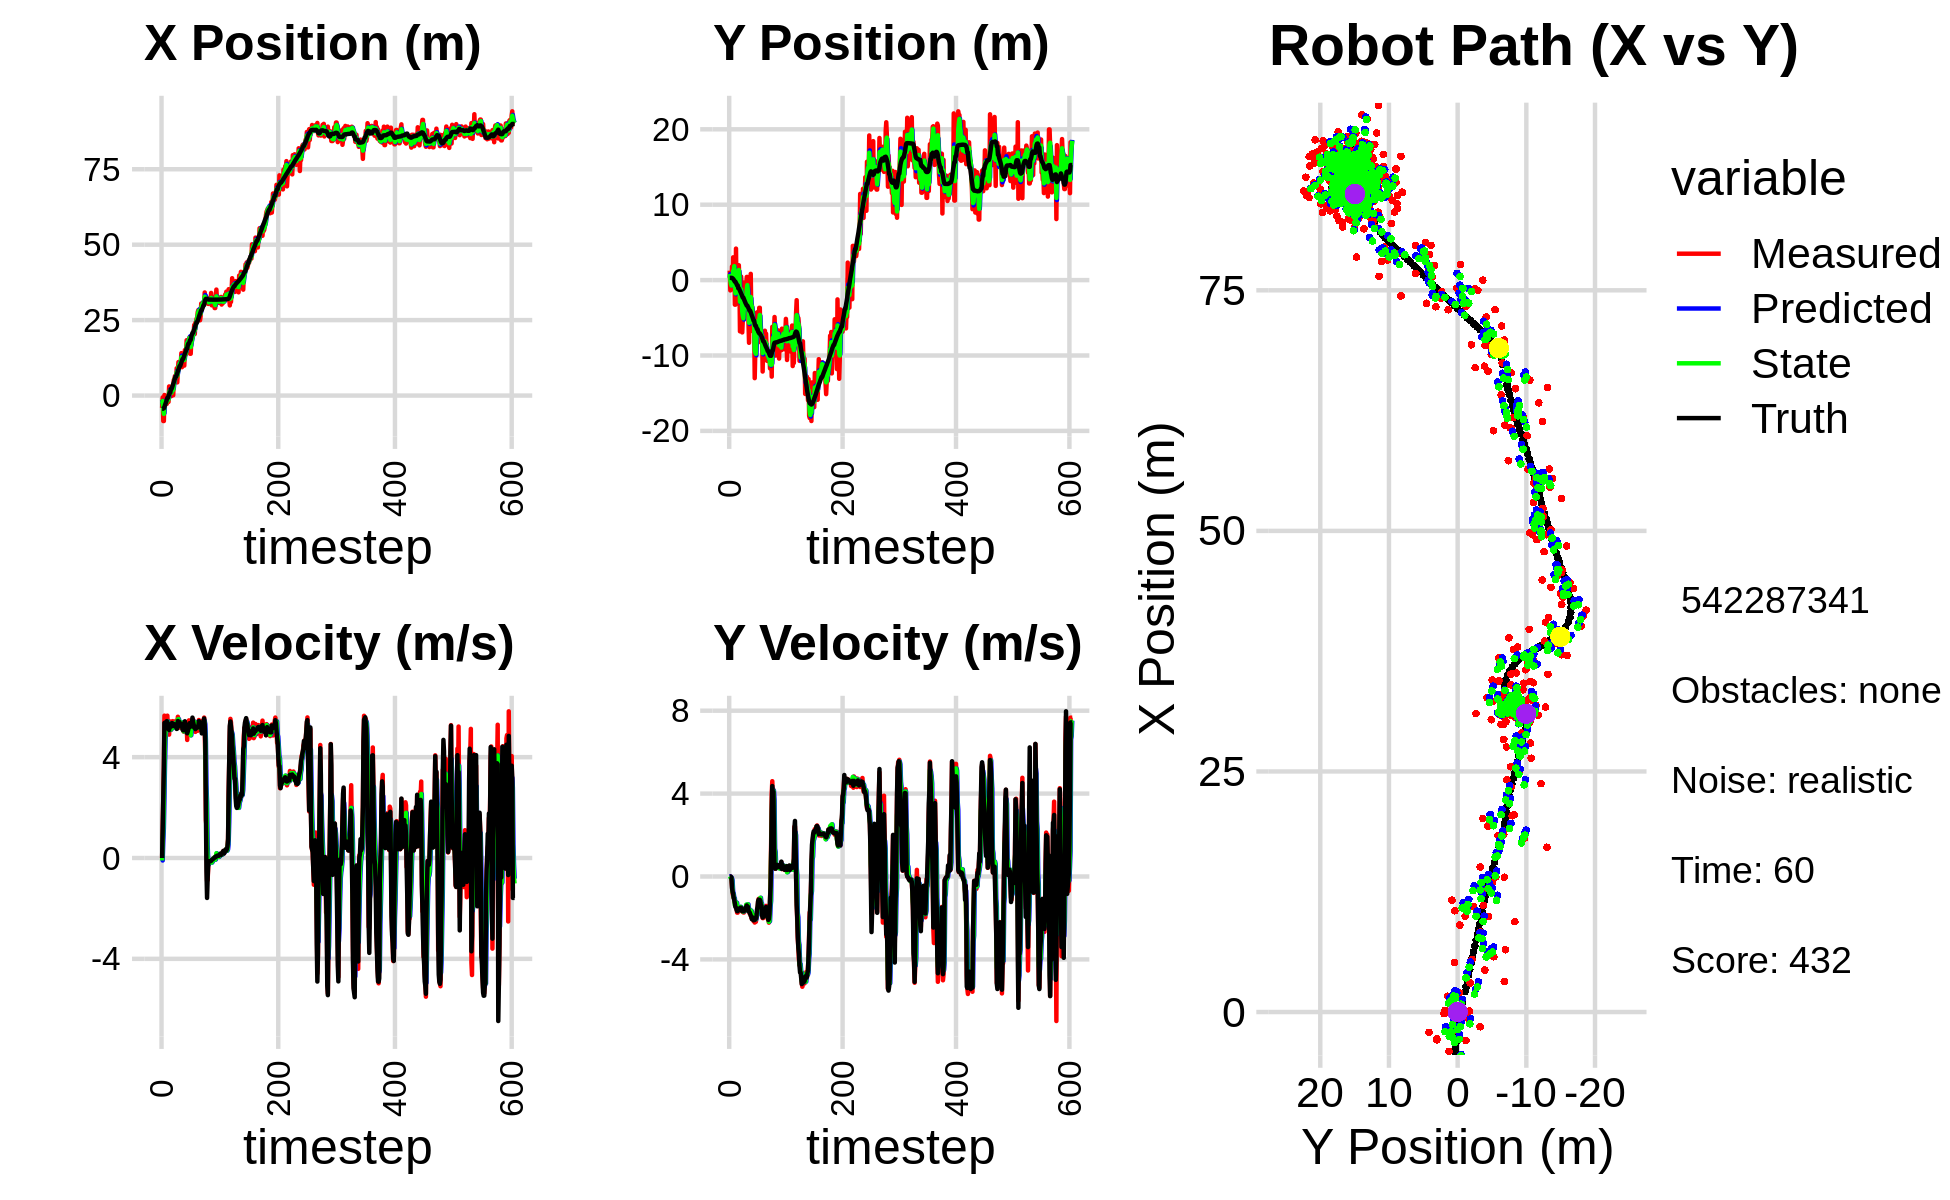

Values plotted in this chart, from the file beside it:
-4.084352403564396106e+00, 1.252946555745158008e+00, 0.000000000000000000e+00, 0.000000000000000000e+00, 0.000000000000000000e+00, 0.000000000000000000e+00, 0.000000000000000000e+00, 0.000000000000000000e+00, -1.483117695201288111e+00, 3.023011189339312454e-01, 0.000000000000000000e+00, 0.000000000000000000e+00, -4.404988765472673151e+00, 2.982816706139163609e-01, 0.000000000000000000e+00, 0.000000000000000000e+00, 0.000000000000000000e+00, -1.350931561319157481e-04
-4.084352403564396106e+00, 1.252946555745158008e+00, 0.000000000000000000e+00, 0.000000000000000000e+00, -1.483117695201288111e+00, 3.023011189339312454e-01, 0.000000000000000000e+00, 0.000000000000000000e+00, -2.634897446704160373e+00, 8.040146081024261981e-01, -9.853912279489768222e-02, 8.579086218501305247e-03, -4.404988765472673151e+00, 2.982816706139163609e-01, 0.000000000000000000e+00, 0.000000000000000000e+00, 0.000000000000000000e+00, -1.350931561319157481e-04
-6.087110042811977317e-01, -1.370365010973964459e+00, 1.144999934417266330e+00, -3.263528344215353618e-04, -2.644751358983650213e+00, 8.048725167242762879e-01, -9.853912279489768222e-02, 8.579086218501305247e-03, -1.818929923640578483e+00, 6.273780012485685731e-04, 6.545386944755253733e-01, -3.665130980886308759e-02, -4.401696681647515597e+00, 2.982812060588606595e-01, 1.199999999999999956e+00, -1.000000000000000021e-03, 1.200000047683715820e+00, 2.850243181455880404e-04
-8.441241741211179317e+00, -1.037693288460314278e+00, 2.371997100994656549e+00, -3.695042606689680643e-03, -1.753476054193025879e+00, -3.037752979637740186e-03, 6.545386944755253733e-01, -3.665130980886308759e-02, -4.532392320952887133e+00, -5.057526026616023795e-01, 1.183438818643023804e+00, -3.010447104623932557e-02, -4.213956355959241229e+00, 2.974792455720478013e-01, 2.399999999999999911e+00, -1.200000000000000025e-02, 2.400000095367431641e+00, 1.557775773108005524e-03
-8.441241741211179317e+00, -1.037693288460314278e+00, 3.572198777090973998e+00, -7.566088706743794023e-02, -4.414048439088584352e+00, -5.087630497662263274e-01, 1.183438818643023804e+00, -3.010447104623932557e-02, -6.069866515475593971e+00, -7.190640245674052577e-01, 2.374812218110577078e+00, -8.184871882088884387e-02, -4.213956355959241229e+00, 2.974792455720478013e-01, 3.600000000000000089e+00, -5.700000000000000205e-02, 3.599999904632568359e+00, 2.117731422185897827e-02
1.798491483882047881e-01, 1.811674354099454209e+00, 5.647318933291098908e+00, -4.472286143424650806e-01, -5.832385293664536619e+00, -7.272488964494940866e-01, 2.374812218110577078e+00, -8.184871882088884387e-02, -3.156071635835324685e+00, 4.278807401737048099e-01, 3.761680138158030040e+00, -1.806976104489163848e-01, -3.738416194828788175e+00, 2.844240644741939938e-01, 5.360000000000000320e+00, -5.629999999999999449e-01, 5.389999866485595703e+00, 7.902815192937850952e-02
-2.961541875721486416e+00, -1.197457821115615939e+00, 5.484067450449081171e+00, -7.922650900835822574e-01, -2.779903622019521681e+00, 4.098109791288131465e-01, 3.761680138158030040e+00, -1.806976104489163848e-01, -2.839992785270870179e+00, -2.209300135342631144e-01, 4.708787951841585162e+00, -7.263194307385300030e-01, -3.114484309885908964e+00, 2.311883856320221531e-01, 5.341000000000000192e+00, -7.249999999999999778e-01, 5.389999866485595703e+00, 1.434740573167800903e-01
-2.886105060340322659e+00, 3.020542188285259222e+00, 5.443047700940201850e+00, -9.363536259269713558e-01, -2.369113990086711752e+00, -2.935619566081161258e-01, 4.708787951841585162e+00, -7.263194307385300030e-01, -2.560572399357965878e+00, 1.213044255504947433e+00, 4.995372300399917087e+00, -8.121754270276438925e-01, -2.600701808664846570e+00, 1.574304540665340812e-01, 5.383000000000000007e+00, -8.539999999999999813e-01, 5.451000213623046875e+00, 1.703599989414215088e-01
-1.991678321114000783e+00, 6.545537850618071696e-01, 5.219669934256371491e+00, -1.033483349123882178e+00, -2.061035169317974258e+00, 1.131826712802183055e+00, 4.995372300399917087e+00, -8.121754270276438925e-01, -2.029434854423158630e+00, 9.450280054799593543e-01, 5.121811275559330134e+00, -1.007003642753383943e+00, -1.986180781677831630e+00, 5.045159133526979506e-02, 5.254999999999999893e+00, -1.036999999999999922e+00, 5.356999874114990234e+00, 1.954696625471115112e-01
-2.772457241643545789e+00, 3.036165013054822115e+00, 5.226536600215224482e+00, -1.034842934120990154e+00, -1.517253726867225705e+00, 8.443276412046210044e-01, 5.121811275559330134e+00, -1.007003642753383943e+00, -2.042748333542796946e+00, 1.844458564098039988e+00, 5.148227333514653559e+00, -1.044003329095642085e+00, -1.379758357602962837e+00, -7.050918159880650848e-02, 5.429000000000000270e+00, -1.139999999999999902e+00, 5.546999931335449219e+00, 1.954696625471115112e-01
-1.527302861211649931e+00, -3.260392890057938864e+00, 5.646410751202001421e+00, -1.267839384079022746e+00, -1.527925600191331501e+00, 1.740058231188475801e+00, 5.148227333514653559e+00, -1.044003329095642085e+00, -1.520690279024865532e+00, -3.899188042594423642e-01, 5.422239788315826203e+00, -1.386506005489222204e+00, -7.587752338622359982e-01, -2.118649346992438343e-01, 5.366999999999999993e+00, -1.294999999999999929e+00, 5.520999908447265625e+00, 2.208756059408187866e-01
-1.527302861211649931e+00, -3.260392890057938864e+00, 5.028421046197929734e+00, -1.297007755619457248e+00, -9.784663001932828452e-01, -5.285694048083645624e-01, 5.422239788315826203e+00, -1.386506005489222204e+00, -1.222187114610366221e+00, -1.759772403798329776e+00, 5.256596835265412437e+00, -1.329878466788500191e+00, -7.587752338622359982e-01, -2.118649346992438343e-01, 5.344999999999999751e+00, -1.473000000000000087e+00, 5.544000148773193359e+00, 2.524332106113433838e-01
-2.106570243360010863e+00, 4.175429597173367036e+00, 5.102652088390122742e+00, -1.469367570476036056e+00, -6.965274310838249772e-01, -1.892760250477179884e+00, 5.256596835265412437e+00, -1.329878466788500191e+00, -1.287562467725451132e+00, 7.380375634350331282e-01, 5.116718711716650603e+00, -1.248399452249420616e+00, -1.437964433778812223e-01, -3.725030288450943416e-01, 5.110999999999999766e+00, -1.499000000000000110e+00, 5.326000213623046875e+00, 2.803760766983032227e-01
3.022559643087926240e+00, -1.840686664913559589e+00, 4.894858574703810916e+00, -1.535337327043281297e+00, -7.758905965537860050e-01, 6.131976182100911110e-01, 5.116718711716650603e+00, -1.248399452249420616e+00, 8.161785442113981270e-01, -5.438224215524476435e-01, 5.074663512869641124e+00, -1.266674974112470098e+00, 3.531632430094870378e-01, -5.178300004294695835e-01, 5.078000000000000291e+00, -1.606000000000000094e+00, 5.326000213623046875e+00, 3.039442896842956543e-01
1.641556024701234184e+00, 1.445522381647063037e+00, 5.416997597732621905e+00, -1.744596759278046694e+00, 1.323644895498362395e+00, -6.704899189636946977e-01, 5.074663512869641124e+00, -1.266674974112470098e+00, 1.461998607471721723e+00, 2.850699711808767356e-01, 5.274579609774655786e+00, -1.586885824448181825e+00, 9.429173469974448940e-01, -7.032307838485082341e-01, 5.195000000000000284e+00, -1.673000000000000043e+00, 5.458000183105468750e+00, 3.115702271461486816e-01
1.146709949078880797e+00, 7.221954611116232492e-01, 5.416997597732621905e+00, -1.744596759278046694e+00, 1.989456568449187390e+00, 1.263813887360585309e-01, 5.274579609774655786e+00, -1.586885824448181825e+00, 1.639100823297379161e+00, 3.725963990861488329e-01, 5.321636134842059107e+00, -1.625205678824951594e+00, 9.429173469974448940e-01, -7.032307838485082341e-01, 5.195000000000000284e+00, -1.673000000000000043e+00, 5.458000183105468750e+00, 3.115702271461486816e-01
-1.631615155711008958e-01, 1.969508005721617439e+00, 5.081943310112533752e+00, -1.597116995260059680e+00, 2.171264436781584983e+00, 2.100758312036536679e-01, 5.321636134842059107e+00, -1.625205678824951594e+00, 1.192027455221439824e+00, 9.704620758857583906e-01, 5.099431959741290044e+00, -1.546028059499885643e+00, 2.135017872073641687e+00, -1.082035468379325627e+00, 5.211000000000000298e+00, -1.608000000000000096e+00, 5.453999996185302734e+00, 3.044992089271545410e-01
-1.631615155711008958e-01, 1.969508005721617439e+00, 5.228982048776808611e+00, -1.595567553251722392e+00, 1.701970651195568784e+00, 8.158592699357698486e-01, 5.099431959741290044e+00, -1.546028059499885643e+00, 9.211441632315610084e-01, 1.330893516310106328e+00, 5.128066234921651478e+00, -1.572132033101966364e+00, 2.135017872073641687e+00, -1.082035468379325627e+00, 5.219999999999999751e+00, -1.578999999999999959e+00, 5.453999996185302734e+00, 2.961649894714355469e-01
1.985609710891446777e+00, -2.721742251510653188e-01, 5.270455515410398029e+00, -1.547691182163363210e+00, 1.433950786723726223e+00, 1.173680312999909603e+00, 5.128066234921651478e+00, -1.572132033101966364e+00, 1.666916275764167343e+00, 5.442840599937704971e-01, 5.227260465095132425e+00, -1.598601799509385302e+00, 2.634233952097528420e+00, -1.234031842089995834e+00, 5.357000000000000206e+00, -1.582000000000000073e+00, 5.585000038146972656e+00, 2.856248021125793457e-01
3.187265880671094287e+00, -6.797536418644093636e+00, 5.430160519994721824e+00, -1.567947756308629481e+00, 2.189642322273680719e+00, 3.844238800428319558e-01, 5.227260465095132425e+00, -1.598601799509385302e+00, 2.615124049473367851e+00, -2.863393662041186616e+00, 5.322987584015188567e+00, -1.488239491269848891e+00, 3.243856907613409390e+00, -1.413122699708099894e+00, 5.312000000000000277e+00, -1.520000000000000018e+00, 5.525000095367431641e+00, 2.811021208763122559e-01
9.240317380249835066e-02, -1.727739215649171101e+00, 5.279404670229363106e+00, -1.509625534706758865e+00, 3.147422807874886708e+00, -3.012217611168171327e+00, 5.322987584015188567e+00, -1.488239491269848891e+00, 1.870069843047793556e+00, -2.452847415360930761e+00, 5.180669947775583317e+00, -1.464460501774415446e+00, 3.843193531262887763e+00, -1.585904405352354107e+00, 5.235000000000000320e+00, -1.506999999999999895e+00, 5.447999954223632812e+00, 2.785140275955200195e-01
5.138016581818165562e+00, 4.700500509851718300e-01, 5.279404670229363106e+00, -1.509625534706758865e+00, 2.388136837825352021e+00, -2.599293465538372150e+00, 5.180669947775583317e+00, -1.464460501774415446e+00, 3.547445132912819155e+00, -1.216474797832271415e+00, 5.257309321014127512e+00, -1.517664887938825924e+00, 4.448898792367595334e+00, -1.759584948681871985e+00, 5.235000000000000320e+00, -1.506999999999999895e+00, 5.447999954223632812e+00, 2.785140275955200195e-01
5.467349082463466736e+00, -2.105717630135303331e+00, 5.281616653960668373e+00, -1.642098669307009651e+00, 4.073176065014232350e+00, -1.368241286626153963e+00, 5.257309321014127512e+00, -1.517664887938825924e+00, 4.656240777980078960e+00, -1.677511661274306398e+00, 5.324491385264379595e+00, -1.642348151944248880e+00, 5.051954746403727547e+00, -1.940510556787218288e+00, 5.309999999999999609e+00, -1.651999999999999913e+00, 5.560999870300292969e+00, 3.014341592788696289e-01
6.475678682887274107e+00, -6.941787527304408734e+00, 5.318897537199865688e+00, -1.700113591570530547e+00, 5.188689916506517008e+00, -1.841746476468731242e+00, 5.324491385264379595e+00, -1.642348151944248880e+00, 5.729731156833365979e+00, -4.160248386658127018e+00, 5.339377931175159020e+00, -1.578859388429111332e+00, 5.661751270539601144e+00, -2.131807611433721217e+00, 5.222000000000000419e+00, -1.669999999999999929e+00, 5.481999874114990234e+00, 3.093731403350830078e-01
5.747741759451779231e+00, -5.271071956893169208e+00, 5.234122632375096451e+00, -1.673016440909387503e+00, 6.263668949950881526e+00, -4.318134325501038262e+00, 5.339377931175159020e+00, -1.578859388429111332e+00, 6.046141961871521531e+00, -4.723568186132987456e+00, 5.262235311886407807e+00, -1.685860156709990010e+00, 6.261991978121124625e+00, -2.323502824701627834e+00, 5.222999999999999865e+00, -1.667000000000000037e+00, 5.481999874114990234e+00, 3.093731403350830078e-01
5.747741759451779231e+00, -5.271071956893169208e+00, 5.445496177173390961e+00, -1.737592673842748070e+00, 6.572365493060162045e+00, -4.892154201803986524e+00, 5.262235311886407807e+00, -1.685860156709990010e+00, 6.230810682488805874e+00, -5.071933402011898018e+00, 5.326224798782867254e+00, -1.690047563560326038e+00, 6.261991978121124625e+00, -2.323502824701627834e+00, 5.246000000000000441e+00, -1.675000000000000044e+00, 5.506999969482421875e+00, 3.088754713535308838e-01
9.037917375872464021e+00, -3.264105775816133481e-01, 5.295582865469204314e+00, -1.739619727594334808e+00, 6.763433162367092244e+00, -5.240938158367930200e+00, 5.326224798782867254e+00, -1.690047563560326038e+00, 7.713508472486196865e+00, -3.102640614726015933e+00, 5.397134362339460090e+00, -1.572859729392164008e+00, 6.861673832096251147e+00, -2.516803548006136371e+00, 5.120000000000000107e+00, -1.671000000000000041e+00, 5.385000228881835938e+00, 3.173978030681610107e-01
4.364518642555358596e+00, -3.971254751582919962e+00, 5.207599435039464097e+00, -1.654148295561917337e+00, 8.253221908720142608e+00, -3.259926587665232134e+00, 5.397134362339460090e+00, -1.572859729392164008e+00, 6.612816638935880675e+00, -3.594999602357438651e+00, 5.266477732775014076e+00, -1.577744710219392887e+00, 7.451252460549879331e+00, -2.709770010360813774e+00, 5.133000000000000007e+00, -1.631000000000000005e+00, 5.385000228881835938e+00, 3.075618147850036621e-01
8.318567365737958852e+00, -3.275218204493437035e+00, 5.603683404557860293e+00, -1.679652102574780814e+00, 7.139464412213381905e+00, -3.752774073379377739e+00, 5.266477732775014076e+00, -1.577744710219392887e+00, 7.638472016545517107e+00, -3.536296868571545016e+00, 5.494727174922666713e+00, -1.645216261002526270e+00, 8.044863224289015236e+00, -2.895318553344166101e+00, 5.434999999999999609e+00, -1.625999999999999890e+00, 5.672999858856201172e+00, 2.912189066410064697e-01
1.109780645401766286e+01, -3.758990691625429204e+00, 5.433091095100397006e+00, -1.539522101096177931e+00, 8.187944734037783334e+00, -3.700818494671797687e+00, 5.494727174922666713e+00, -1.645216261002526270e+00, 9.409649953469440220e+00, -3.710276344153217387e+00, 5.509280572382107444e+00, -1.624531176370507035e+00, 8.668259144115687320e+00, -3.078873442130726890e+00, 5.336000000000000298e+00, -1.493000000000000105e+00, 5.540999889373779297e+00, 2.761219441890716553e-01
9.944584668386017512e+00, -1.102398440831752424e+00, 5.257390368597463670e+00, -1.409288390661500356e+00, 9.960578010707651586e+00, -3.872729461790267891e+00, 5.509280572382107444e+00, -1.624531176370507035e+00, 9.949262845323783466e+00, -2.689187849704787414e+00, 5.372120395853608343e+00, -1.360935311864854169e+00, 9.180817127271890143e+00, -3.220705078183667691e+00, 5.410999999999999588e+00, -1.463000000000000078e+00, 5.605000019073486328e+00, 2.619014084339141846e-01
1.052603822967731162e+01, 4.208213820706293573e-01, 5.180780354674585197e+00, -1.386103537422850973e+00, 1.048647488490914448e+01, -2.825281380891272676e+00, 5.372120395853608343e+00, -1.360935311864854169e+00, 1.049774249906466750e+01, -1.359030930659452796e+00, 5.293915416623975467e+00, -1.413013599490608341e+00, 9.796724796304509653e+00, -3.384801910239546352e+00, 5.248000000000000220e+00, -1.397000000000000020e+00, 5.431000232696533203e+00, 2.614243328571319580e-01
1.052603822967731162e+01, 4.208213820706293573e-01, 5.254198296097452037e+00, -1.405746305760774639e+00, 1.102713404072706460e+01, -1.500332290608513697e+00, 5.293915416623975467e+00, -1.413013599490608341e+00, 1.081694252927684907e+01, -6.668072398794682165e-01, 5.253246213813111076e+00, -1.345551472061720544e+00, 9.796724796304509653e+00, -3.384801910239546352e+00, 5.269000000000000128e+00, -1.457000000000000073e+00, 5.467000007629394531e+00, 2.614243328571319580e-01
1.095241624175040585e+01, -2.281393097100357981e+00, 5.210638699919977412e+00, -1.447656125043761843e+00, 1.134226715065815938e+01, -8.013623870856403375e-01, 5.253246213813111076e+00, -1.345551472061720544e+00, 1.117717483970677605e+01, -1.488206244180843019e+00, 5.230263038411908205e+00, -1.343115830828425228e+00, 1.040035486241495910e+01, -3.549076841575157903e+00, 5.269000000000000128e+00, -1.457000000000000073e+00, 5.467000007629394531e+00, 2.709925472736358643e-01
1.405633020462653349e+01, -5.564063713207485939e+00, 5.339354695139925333e+00, -1.568603543394872180e+00, 1.170020114354796625e+01, -1.622517827263685541e+00, 5.230263038411908205e+00, -1.343115830828425228e+00, 1.268711144122899448e+01, -3.313487772011092680e+00, 5.379195767686797858e+00, -1.652579764545234919e+00, 1.099813699771846487e+01, -3.717807814767488672e+00, 5.331000000000000405e+00, -1.612999999999999989e+00, 5.570000171661376953e+00, 2.857420146465301514e-01
9.394096375132399146e+00, -8.317569301988680053e+00, 5.153491945622065806e+00, -1.602849960491406600e+00, 1.322503101799767400e+01, -3.478745748465616128e+00, 5.379195767686797858e+00, -1.652579764545234919e+00, 1.160818013623934419e+01, -5.662710417413341801e+00, 5.232402535818876821e+00, -1.572637863338619990e+00, 1.150522089041487739e+01, -3.870953128888736661e+00, 5.307000000000000384e+00, -1.705000000000000071e+00, 5.573999881744384766e+00, 3.015379011631011963e-01
1.271818953821819953e+01, -3.710382000548267278e+00, 5.260673122516380751e+00, -1.784192083514519078e+00, 1.213142038982123161e+01, -5.819974203747204200e+00, 5.232402535818876821e+00, -1.572637863338619990e+00, 1.237722744713590473e+01, -4.884705356826716915e+00, 5.270033799649536554e+00, -1.676880093939563610e+00, 1.211526918478961079e+01, -4.066333339083194609e+00, 5.091999999999999638e+00, -1.727999999999999980e+00, 5.376999855041503906e+00, 3.269823193550109863e-01
1.271818953821819953e+01, -3.710382000548267278e+00, 5.073164019072311071e+00, -1.720597130899066185e+00, 1.290423082710085900e+01, -5.052393366220673698e+00, 5.270033799649536554e+00, -1.676880093939563610e+00, 1.282052861049647774e+01, -4.451499799372280464e+00, 5.186090986688935089e+00, -1.704667809841318160e+00, 1.211526918478961079e+01, -4.066333339083194609e+00, 5.067000000000000171e+00, -1.798999999999999932e+00, 5.376999855041503906e+00, 3.269823193550109863e-01
1.161832427994450256e+01, 8.278445744637560333e-01, 5.011679793209264488e+00, -1.840649084862431506e+00, 1.333913770916537089e+01, -4.621966580356412280e+00, 5.186090986688935089e+00, -1.704667809841318160e+00, 1.261654277912064082e+01, -2.243234124314470890e+00, 5.026445861087033506e+00, -1.640478629033343294e+00, 1.269780206747860340e+01, -4.271406696264548053e+00, 5.065000000000000391e+00, -1.889999999999999902e+00, 5.406000137329101562e+00, 3.519781827926635742e-01
9.917647839262897946e+00, -4.492966832862745896e+00, 5.267384422840725833e+00, -1.985020011577247612e+00, 1.311918736522934381e+01, -2.407281987217805064e+00, 5.026445861087033506e+00, -1.640478629033343294e+00, 1.178001673911357194e+01, -3.408094633109860272e+00, 5.080663449967494749e+00, -1.674670976874143680e+00, 1.327952432632234192e+01, -4.487740085110466737e+00, 5.067000000000000171e+00, -1.913000000000000034e+00, 5.415999889373779297e+00, 3.603926301002502441e-01
1.507697534602930034e+01, -3.291335508652008190e+00, 5.105443169715624840e+00, -1.929822800047559905e+00, 1.228808308411032080e+01, -3.575561730797274684e+00, 5.080663449967494749e+00, -1.674670976874143680e+00, 1.345441288735081464e+01, -3.428753494722039719e+00, 5.199867181983790054e+00, -1.872827656427362708e+00, 1.386446619048030016e+01, -4.708450362878157769e+00, 5.424999999999999822e+00, -2.063000000000000167e+00, 5.803999900817871094e+00, 3.613922595977783203e-01
1.343795168464797030e+01, -5.090357453474938509e+00, 5.188198780887653960e+00, -1.987896374492339691e+00, 1.397439960554919303e+01, -3.616036260364776211e+00, 5.199867181983790054e+00, -1.872827656427362708e+00, 1.374856443790974225e+01, -4.302716525763276678e+00, 5.187384592888653501e+00, -1.872891605664550152e+00, 1.437388849304907801e+01, -4.901813552662340534e+00, 5.078999999999999737e+00, -1.973000000000000087e+00, 5.448999881744384766e+00, 3.659030497074127197e-01
1.400805366079970327e+01, -6.796345280070936745e+00, 4.976317287235832332e+00, -1.950715000687335499e+00, 1.426730289719860778e+01, -4.490005686329731738e+00, 5.187384592888653501e+00, -1.872891605664550152e+00, 1.415498909835638841e+01, -5.484242863431656900e+00, 5.063685246238537552e+00, -2.010025038770037575e+00, 1.497734498975122897e+01, -5.134949253447855355e+00, 5.245000000000000107e+00, -2.064000000000000057e+00, 5.637000083923339844e+00, 3.735906183719635010e-01
1.833746528674885923e+01, -5.891649769068986409e+00, 5.355569837224373408e+00, -2.155318535125118729e+00, 1.466135762298024225e+01, -5.685245367308660924e+00, 5.063685246238537552e+00, -2.010025038770037575e+00, 1.621479186152783214e+01, -5.802425545998981526e+00, 5.237346131023323359e+00, -2.034265462052469609e+00, 1.557640314163129069e+01, -5.372442290433995460e+00, 5.224999999999999645e+00, -2.115000000000000213e+00, 5.637000083923339844e+00, 3.826117515563964844e-01
1.833746528674885923e+01, -5.891649769068986409e+00, 4.682992705696091384e+00, -1.884643704632107175e+00, 1.673852647463016297e+01, -6.005852092204228221e+00, 5.237346131023323359e+00, -2.034265462052469609e+00, 1.739661798938375981e+01, -5.970055447085558242e+00, 4.998922850644524907e+00, -1.909061494337062959e+00, 1.557640314163129069e+01, -5.372442290433995460e+00, 4.948000000000000398e+00, -2.036000000000000032e+00, 5.350999832153320312e+00, 3.826117515563964844e-01
1.712337672762671303e+01, -1.300754360894053718e+01, 5.343331704178338804e+00, -2.222201020212625000e+00, 1.789651027444821096e+01, -6.160961596519264560e+00, 4.998922850644524907e+00, -1.909061494337062959e+00, 1.758107448373820958e+01, -9.314294824767436864e+00, 5.130606917594031202e+00, -1.867837193245048377e+00, 1.663523149537900991e+01, -5.809564636369319857e+00, 5.022000000000000242e+00, -2.096999999999999975e+00, 5.441999912261962891e+00, 3.941232264041900635e-01
1.805929362812593553e+01, -9.714589880336170324e+00, 5.139567838181916315e+00, -2.057215580531791321e+00, 1.809413517549761252e+01, -9.501078544091940969e+00, 5.130606917594031202e+00, -1.867837193245048377e+00, 1.807973686386806023e+01, -9.576293794171705898e+00, 5.134119709824344291e+00, -2.028521515600220759e+00, 1.721602582952580462e+01, -6.047198817862825315e+00, 5.112000000000000099e+00, -2.056999999999999940e+00, 5.511000156402587891e+00, 3.807392418384552002e-01
1.805929362812593553e+01, -9.714589880336170324e+00, 5.460791021745570184e+00, -2.185791631838263971e+00, 1.859314883485049563e+01, -9.779145945731727352e+00, 5.134119709824344291e+00, -2.028521515600220759e+00, 1.837779885618708064e+01, -9.775582027727061529e+00, 5.261978445083624223e+00, -2.058961690263306110e+00, 1.721602582952580462e+01, -6.047198817862825315e+00, 5.256000000000000227e+00, -2.035000000000000142e+00, 5.636000156402587891e+00, 3.807392418384552002e-01
1.932766258740562293e+01, -4.397656367688422385e+00, 5.277854730386362547e+00, -2.013815369210921080e+00, 1.890399670069544413e+01, -9.981478196753391430e+00, 5.261978445083624223e+00, -2.058961690263306110e+00, 1.908141496737712473e+01, -7.561254893851526049e+00, 5.286504314653089232e+00, -1.843320763173149857e+00, 1.781180620219730670e+01, -6.282406852166847244e+00, 5.347999999999999865e+00, -1.965999999999999970e+00, 5.697999954223632812e+00, 3.645089864730834961e-01
1.385357761423203904e+01, -4.278461501805606915e+00, 5.170298456434480272e+00, -1.707641865492778743e+00, 1.961006539884243338e+01, -7.745586970168840679e+00, 5.286504314653089232e+00, -1.843320763173149857e+00, 1.718711463697649222e+01, -6.152304970762430436e+00, 5.154459445369870885e+00, -1.868499855896701201e+00, 1.842570829398094645e+01, -6.504806563977090228e+00, 5.198999999999999844e+00, -1.610000000000000098e+00, 5.441999912261962891e+00, 3.189992904663085938e-01
1.385357761423203904e+01, -4.278461501805606915e+00, 4.891130693813502184e+00, -1.615438569500406762e+00, 1.770256058151348100e+01, -6.339154956352100356e+00, 5.154459445369870885e+00, -1.868499855896701201e+00, 1.608846502693823410e+01, -5.467891033379377319e+00, 4.867791011453704186e+00, -1.596874496021498668e+00, 1.842570829398094645e+01, -6.504806563977090228e+00, 5.243000000000000327e+00, -1.459999999999999964e+00, 5.441999912261962891e+00, 3.189992904663085938e-01
1.845424652122740028e+01, -6.704387837415906048e+00, 5.361060188274278993e+00, -1.192098481258030640e+00, 1.657524412808360381e+01, -5.627578482981527408e+00, 4.867791011453704186e+00, -1.596874496021498668e+00, 1.737872199762264103e+01, -6.049262852098117982e+00, 5.100329961373775589e+00, -1.505235808259317132e+00, 1.953567075747651671e+01, -6.814782187852111761e+00, 5.352999999999999758e+00, -1.191000000000000059e+00, 5.484000205993652344e+00, 2.188025712966918945e-01
1.884897840067113961e+01, -6.634858802283335244e+00, 5.161407551330174925e+00, -1.079073025714417211e+00, 1.788875499376001699e+01, -6.199786432924049961e+00, 5.100329961373775589e+00, -1.505235808259317132e+00, 1.829135105363932468e+01, -6.428231381762714136e+00, 5.169295894365868449e+00, -1.172980136155908903e+00, 2.015081262658124572e+01, -6.946234271589887932e+00, 5.331000000000000405e+00, -1.114000000000000101e+00, 5.447000026702880859e+00, 2.060971409082412720e-01
2.011116403373483763e+01, -3.674599932069611885e+00, 5.496474035729514540e+00, -1.112849922360524824e+00, 1.880828064307591063e+01, -6.545529395378305360e+00, 5.169295894365868449e+00, -1.172980136155908903e+00, 1.936497858458703192e+01, -5.234675951704200969e+00, 5.324544520089719235e+00, -1.203628078585168071e+00, 2.077258443874005422e+01, -7.074158714456493691e+00, 5.570000000000000284e+00, -1.129999999999999893e+00, 5.683000087738037109e+00, 1.997657269239425659e-01
2.011116403373483763e+01, -3.674599932069611885e+00, 5.495493993673553845e+00, -1.112651497021153402e+00, 1.989743303659600215e+01, -5.355038759562718020e+00, 5.324544520089719235e+00, -1.203628078585168071e+00, 1.999000415783142870e+01, -4.633884022488843790e+00, 5.424482075460814734e+00, -1.075859221482130312e+00, 2.077258443874005422e+01, -7.074158714456493691e+00, 5.416000000000000369e+00, -1.122000000000000108e+00, 5.531000137329101562e+00, 1.997657269239425659e-01
2.050791496101548361e+01, -8.236457513064642910e+00, 5.085444365171277958e+00, -1.085473917284592416e+00, 2.053245236537750884e+01, -4.741469944637056955e+00, 5.424482075460814734e+00, -1.075859221482130312e+00, 2.051276949550558726e+01, -6.326879277198126594e+00, 5.282957666935102381e+00, -1.026622036744489375e+00, 2.140383195892000856e+01, -7.204580829168830469e+00, 5.307000000000000384e+00, -1.183999999999999941e+00, 5.438000202178955078e+00, 2.102915048599243164e-01
2.339950728442351746e+01, -7.771548405607146215e+00, 5.354831153544793665e+00, -1.264035490760786029e+00, 2.104106526219909767e+01, -6.429541480872575931e+00, 5.282957666935102381e+00, -1.026622036744489375e+00, 2.202845764993217870e+01, -6.990124024941161807e+00, 5.410052700209665666e+00, -1.262506107743373907e+00, 2.191553449667851083e+01, -7.317202613692956881e+00, 5.166999999999999815e+00, -1.413999999999999924e+00, 5.355999946594238281e+00, 2.318116575479507446e-01
2.039604282405637292e+01, -7.951128289591961718e+00, 5.275147173749093810e+00, -1.563593521399879283e+00, 2.256946291995314624e+01, -7.116374635715499331e+00, 5.410052700209665666e+00, -1.262506107743373907e+00, 2.165219400092426483e+01, -7.544098515216476564e+00, 5.321698667326121956e+00, -1.306778663507842442e+00, 2.251349782983596981e+01, -7.472109840209595788e+00, 5.166999999999999815e+00, -1.413999999999999924e+00, 5.355999946594238281e+00, 2.881577312946319580e-01
2.414235711121315830e+01, -7.155258641051295498e+00, 5.003529001605077298e+00, -1.798662168693893948e+00, 2.218436386765687729e+01, -7.674776381567260941e+00, 5.321698667326121956e+00, -1.306778663507842442e+00, 2.299699571199896297e+01, -7.403415672394158875e+00, 5.224166870439445276e+00, -1.689722796936177218e+00, 2.311770296108375433e+01, -7.668707416280465594e+00, 5.113000000000000433e+00, -1.881000000000000005e+00, 5.447999954223632812e+00, 3.450940251350402832e-01
2.374053809831709927e+01, -1.212751822299939874e+01, 5.263333237597022318e+00, -2.006990550462111056e+00, 2.351941239904290626e+01, -7.572387952087776597e+00, 5.224166870439445276e+00, -1.689722796936177218e+00, 2.361343673599321136e+01, -9.688843694326763512e+00, 5.243778606328858061e+00, -1.682692340841973833e+00, 2.370695447923361954e+01, -7.888480232297983896e+00, 5.205000000000000071e+00, -1.981000000000000094e+00, 5.568999767303466797e+00, 3.642960190773010254e-01
2.548796284194535744e+01, -7.715209201367191127e+00, 5.360481180579515836e+00, -2.007340840671786975e+00, 2.413781459662609663e+01, -9.857112928410961317e+00, 5.243778606328858061e+00, -1.682692340841973833e+00, 2.470451105057537333e+01, -8.896901884890601409e+00, 5.356965189450809461e+00, -1.877775964343020743e+00, 2.430356454883528272e+01, -8.114456222211494207e+00, 5.161999999999999922e+00, -1.945999999999999952e+00, 5.517000198364257812e+00, 3.583061695098876953e-01
... 545 more rows
